The GitHub repository ydtrxh/ENSAM-Smart-Navigation contains a labelled image folder "data" with 15 categories: student administration office, amphithéâtre, GMS practical work workshop, bibliothèque, forum center, centre de langue, centre de recherche, département matériaux et des procédés, AEEE department, civil engineering department, département mathématiques informatique, département forge et fonderie, département énergétique, salle de conférence, TP fabrication mécanique. Examples follow, each with its label.

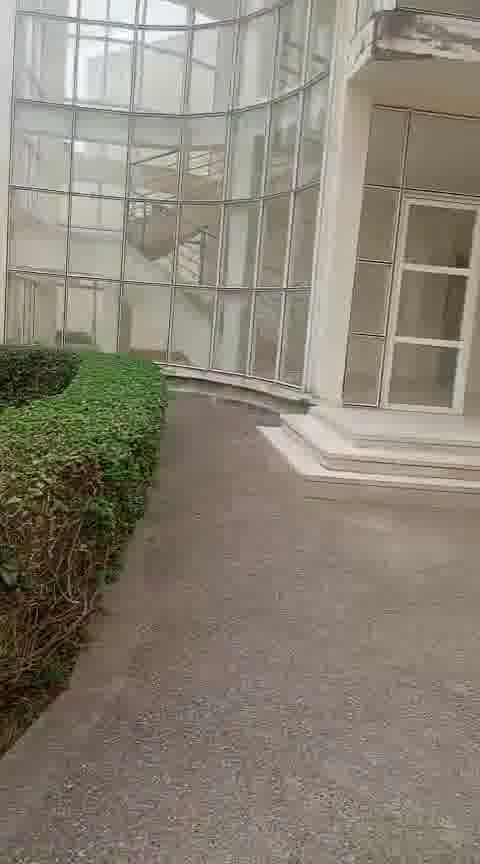
Label: civil engineering department

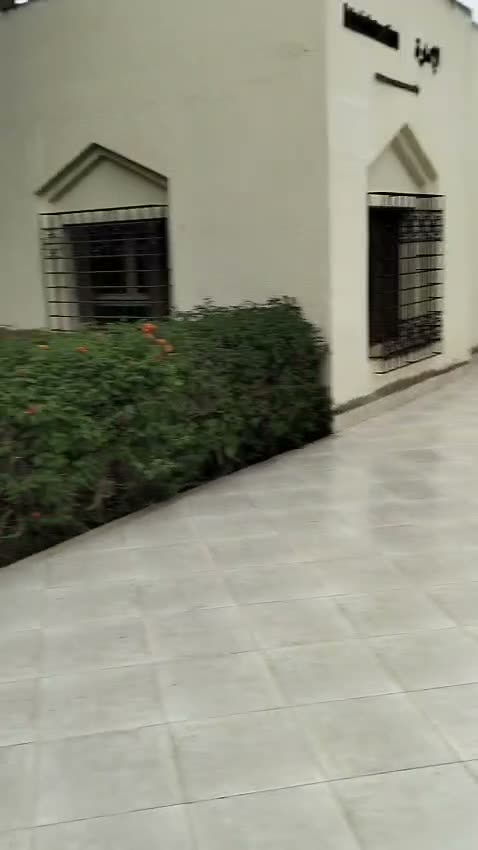
Label: student administration office

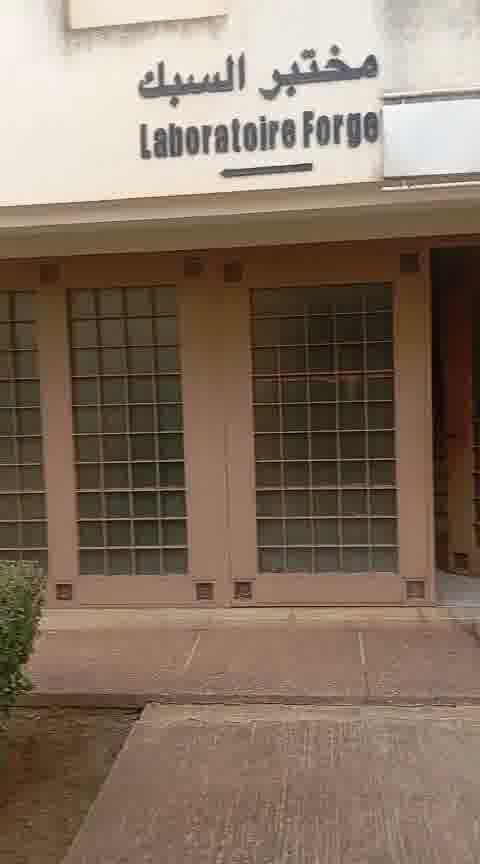
Label: département forge et fonderie

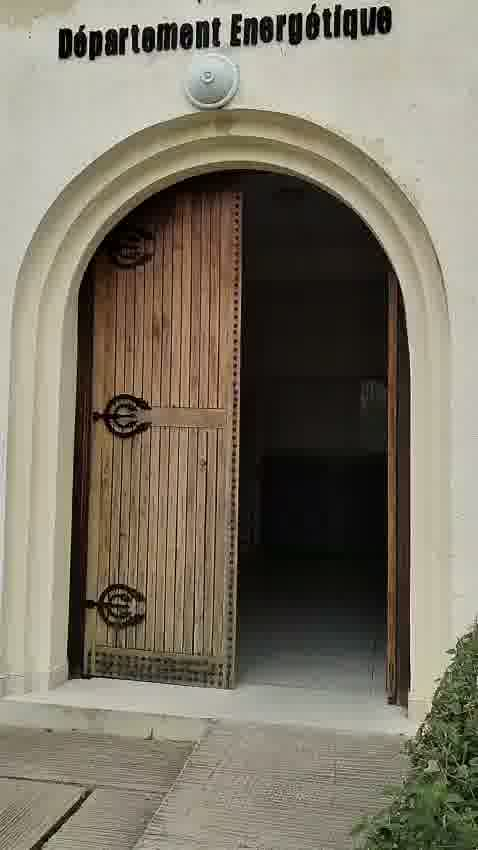
Label: département énergétique

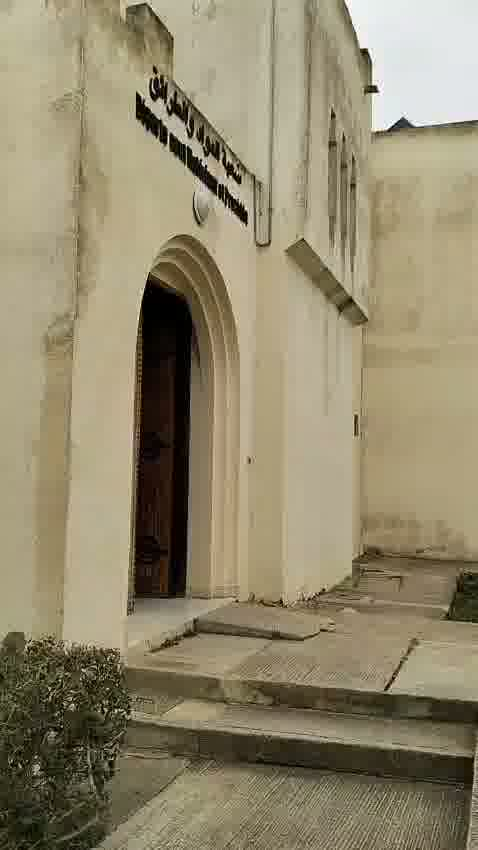
Label: département matériaux et des procédés

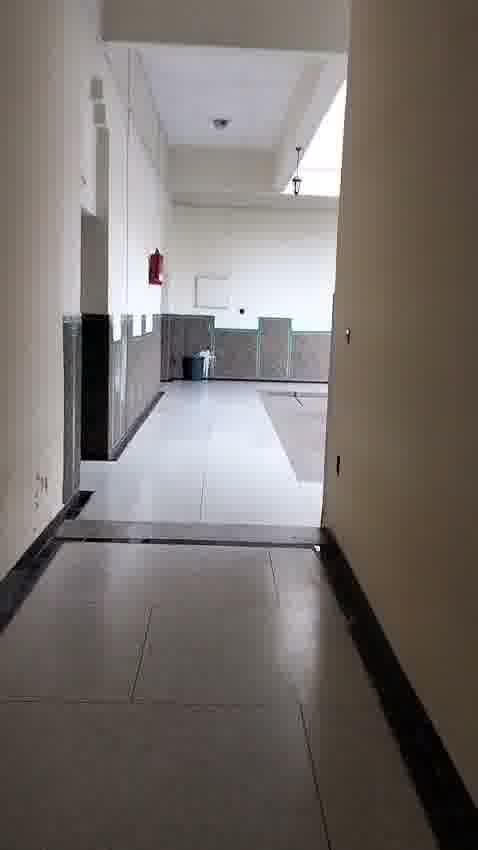
Label: bibliothèque
